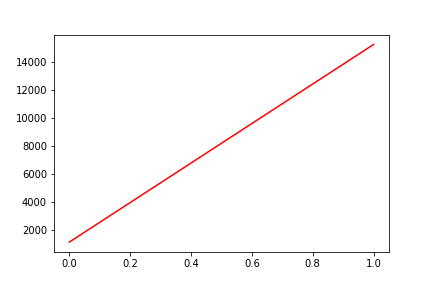

Values plotted in this chart, from the file beside it:
, date, assets
0, 0, 1117
1, 20190628, 15243
